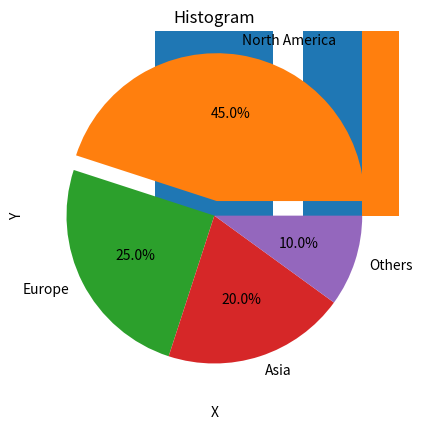

Write the Python code that produced this figure.
import matplotlib.pyplot as plt
import numpy as np

x = [1,2,3,4,5]
y = [10,15,25,30,50]
plt.plot(x,y)
plt.title('Line Plot')
plt.xlabel('X')
plt.ylabel('Y')
plt.grid(True)
plt.show()

students = ['John','Jane','Alice','Bob']
marks = [75,85,60,90]
plt.bar(students, marks)
plt.title('Student Marks')
plt.show()

regions = ['North America','Europe','Asia','Others']
revenue = [45,25,20,10]
plt.pie(revenue, labels=regions, autopct='%1.1f%%', explode=(0.1,0,0,0))
plt.title('Revenue Distribution')
plt.show()

data = np.random.randint(1, 101, 1000)
plt.hist(data, bins=20)
plt.title('Histogram')
plt.show()